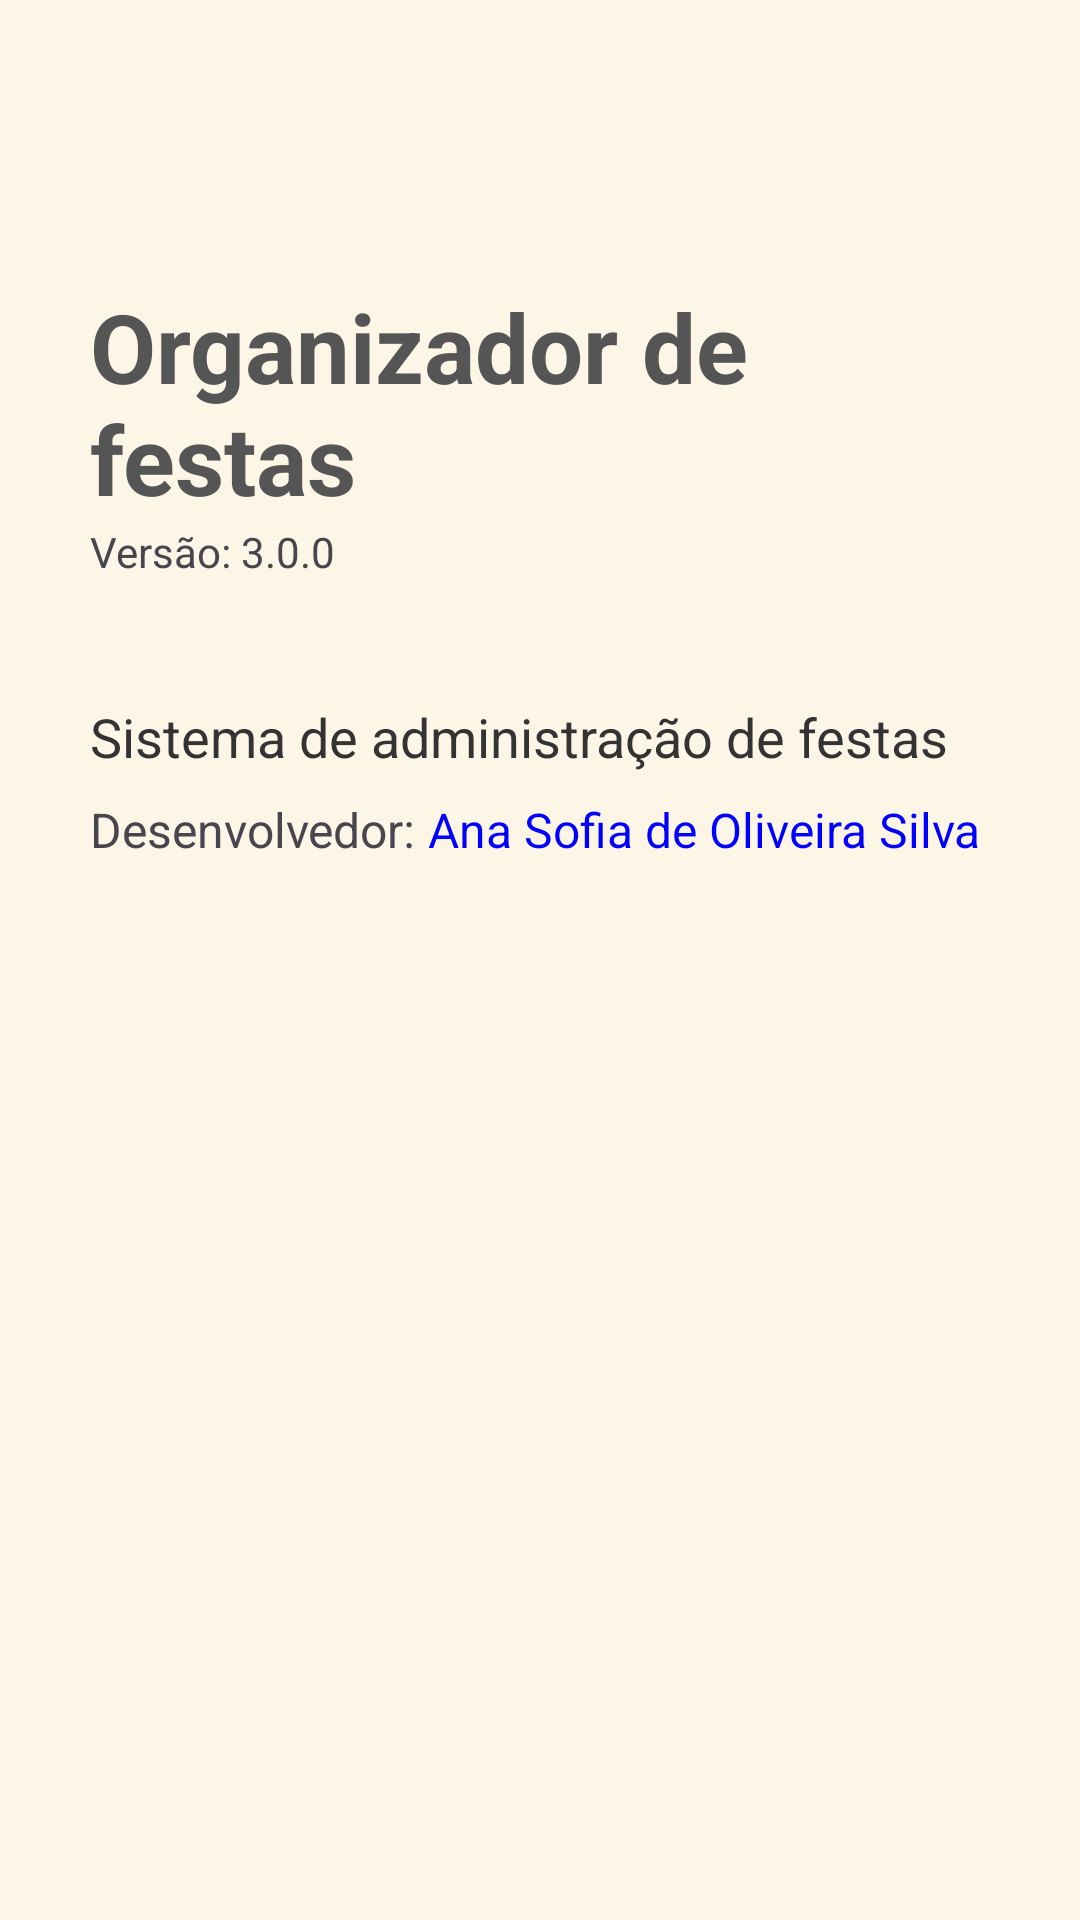

Android layout source for this screen:
<!-- AndroidManifest.xml: application theme Theme.Aniversario65anos -->
<!-- res/layout/activity_info.xml -->
<?xml version="1.0" encoding="utf-8"?>
<androidx.constraintlayout.widget.ConstraintLayout
    xmlns:android="http://schemas.android.com/apk/res/android"
    xmlns:app="http://schemas.android.com/apk/res-auto"
    android:layout_width="match_parent"
    android:layout_height="match_parent"
    android:background="#FDF5E6"
    android:padding="30dp">

    <androidx.appcompat.widget.Toolbar
        android:id="@+id/myToolbar"
        android:layout_width="match_parent"
        android:layout_height="?attr/actionBarSize"
        android:background="#FDF5E6"
        app:layout_constraintTop_toTopOf="parent"
        app:layout_constraintStart_toStartOf="parent"
        app:layout_constraintEnd_toEndOf="parent"
        app:titleTextColor="?attr/colorPrimary" />

    <TextView
        android:id="@+id/tvLogoInfo"
        android:layout_width="wrap_content"
        android:layout_height="wrap_content"
        android:text="Organizador de festas"
        android:textColor="#555555"
        android:textSize="32sp"
        android:textStyle="bold"
        app:layout_constraintTop_toBottomOf="@id/myToolbar"
        app:layout_constraintStart_toStartOf="parent"
        app:layout_constraintEnd_toEndOf="parent" />

    <TextView
        android:id="@+id/tvVersao"
        android:layout_width="wrap_content"
        android:layout_height="wrap_content"
        android:text="Versão: 3.0.0"
        android:textSize="14sp"
        app:layout_constraintTop_toBottomOf="@id/tvLogoInfo"
        app:layout_constraintStart_toStartOf="@id/tvLogoInfo" />

    <TextView
        android:id="@+id/tvSistema"
        android:layout_width="wrap_content"
        android:layout_height="wrap_content"
        android:text="Sistema de administração de festas"
        android:textColor="#333333"
        android:textSize="18sp"
        android:layout_marginTop="40dp"
        app:layout_constraintTop_toBottomOf="@id/tvVersao"
        app:layout_constraintStart_toStartOf="@id/tvVersao" />

    <TextView
        android:id="@+id/tvDevLabel"
        android:layout_width="wrap_content"
        android:layout_height="wrap_content"
        android:text="Desenvolvedor:"
        android:textSize="16sp"
        android:layout_marginTop="8dp"
        app:layout_constraintTop_toBottomOf="@id/tvSistema"
        app:layout_constraintStart_toStartOf="@id/tvSistema" />

    <TextView
        android:id="@+id/tvNommeDev"
        android:layout_width="wrap_content"
        android:layout_height="wrap_content"
        android:text="Ana Sofia de Oliveira Silva Lima"
        android:textColor="#0000FF"
        android:textSize="16sp"
        app:layout_constraintTop_toTopOf="@id/tvDevLabel"
        app:layout_constraintStart_toEndOf="@id/tvDevLabel"
        android:layout_marginStart="4dp"/>

</androidx.constraintlayout.widget.ConstraintLayout>
<!-- resources referenced by this layout -->
<resources>
  <style name="Theme.Aniversario65anos" parent="Base.Theme.Aniversario65anos" />
  <style name="Base.Theme.Aniversario65anos" parent="Theme.Material3.DayNight.NoActionBar">
          
          
      </style>
</resources>
